3-way image classification set "final_dataset" from GitHub (JeankBraham/proyecto_platanal); label vocabulary: black sigatoka, healthy leaves, sigatoka.

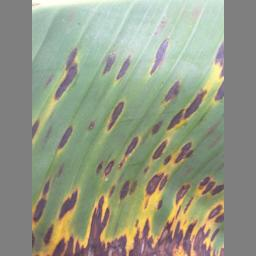
Label: black sigatoka

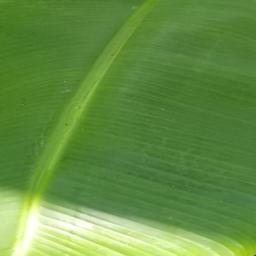
Label: healthy leaves

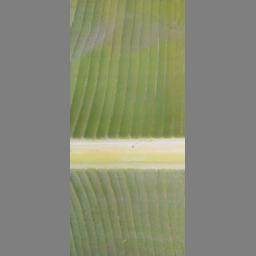
Label: healthy leaves

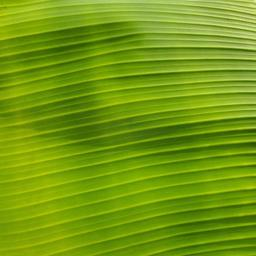
Label: healthy leaves

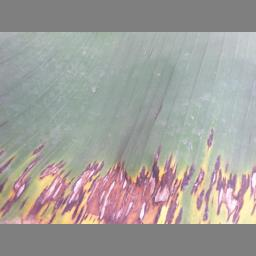
Label: black sigatoka

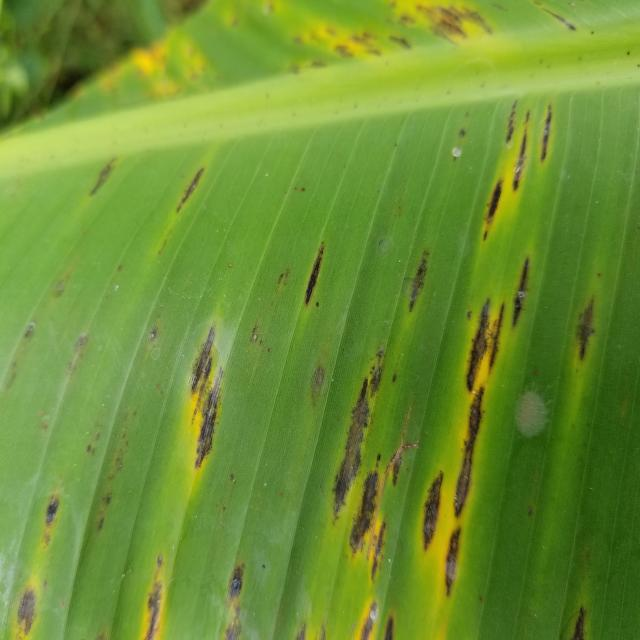
Label: sigatoka
